Run: headless pygame with SDL's dummy video driver; simulated clock (each Clock.tick advances the game by its frame time, no real sleeping); random seed 0; keys injected as events and as key.get_pressed() state; no mouse input.
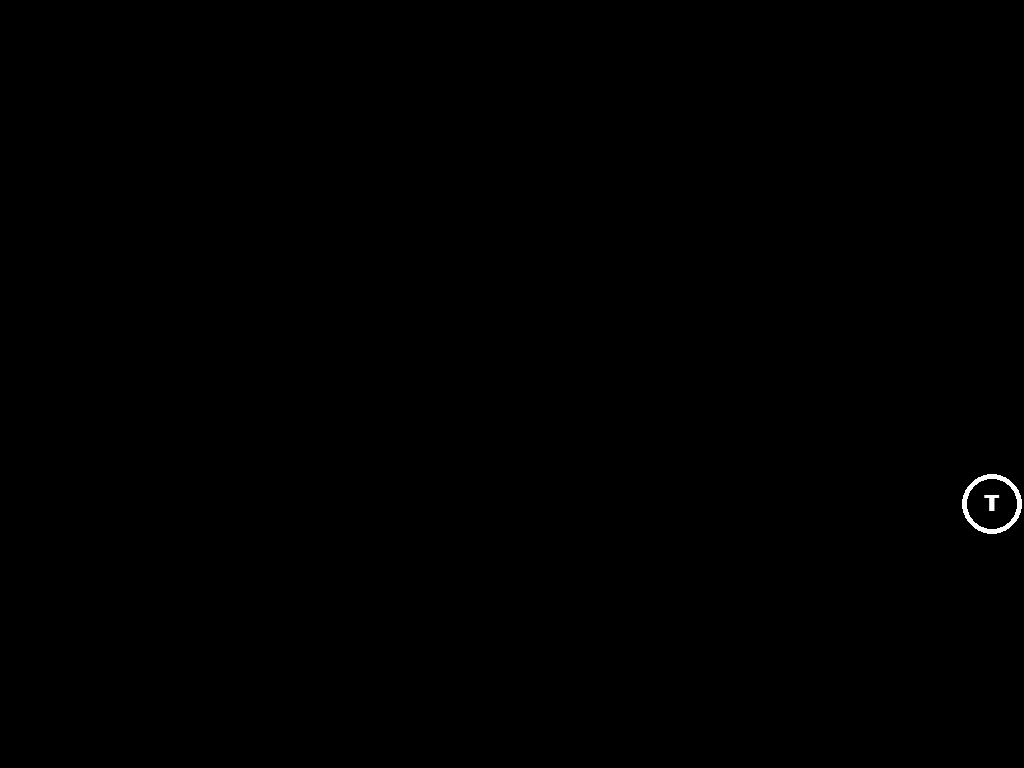
Frame 1 of 4 · flips 1–60 · no input
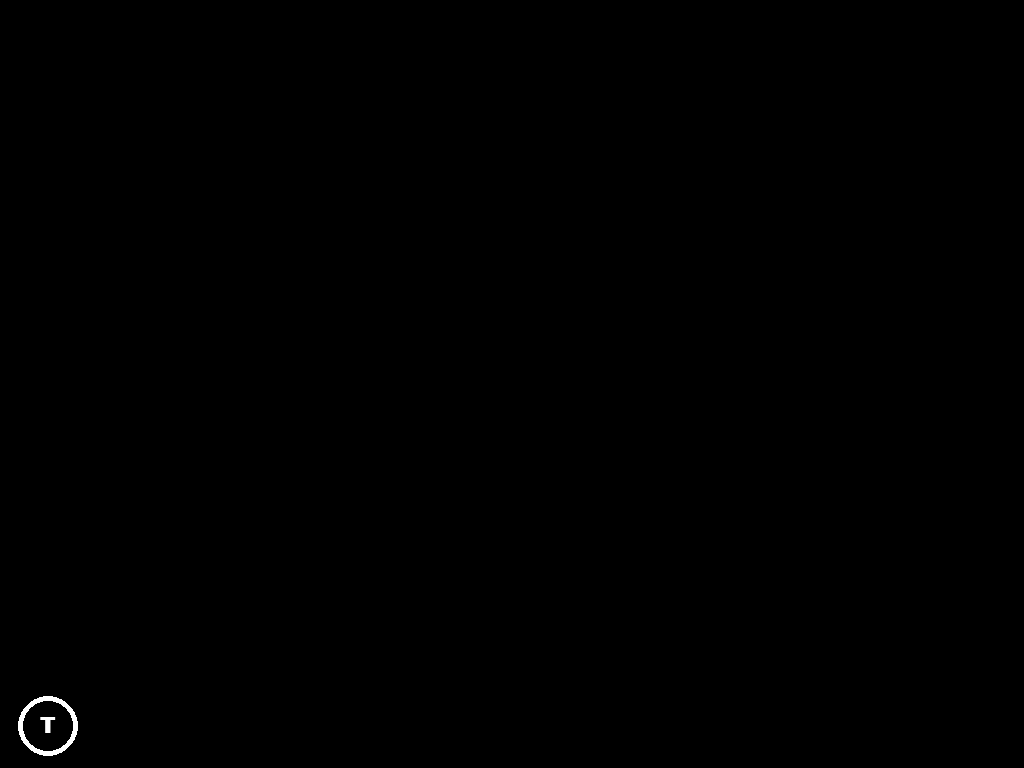
Frame 2 of 4 · flips 61–180 · tapped SPACE, RETURN · held RIGHT (→), D
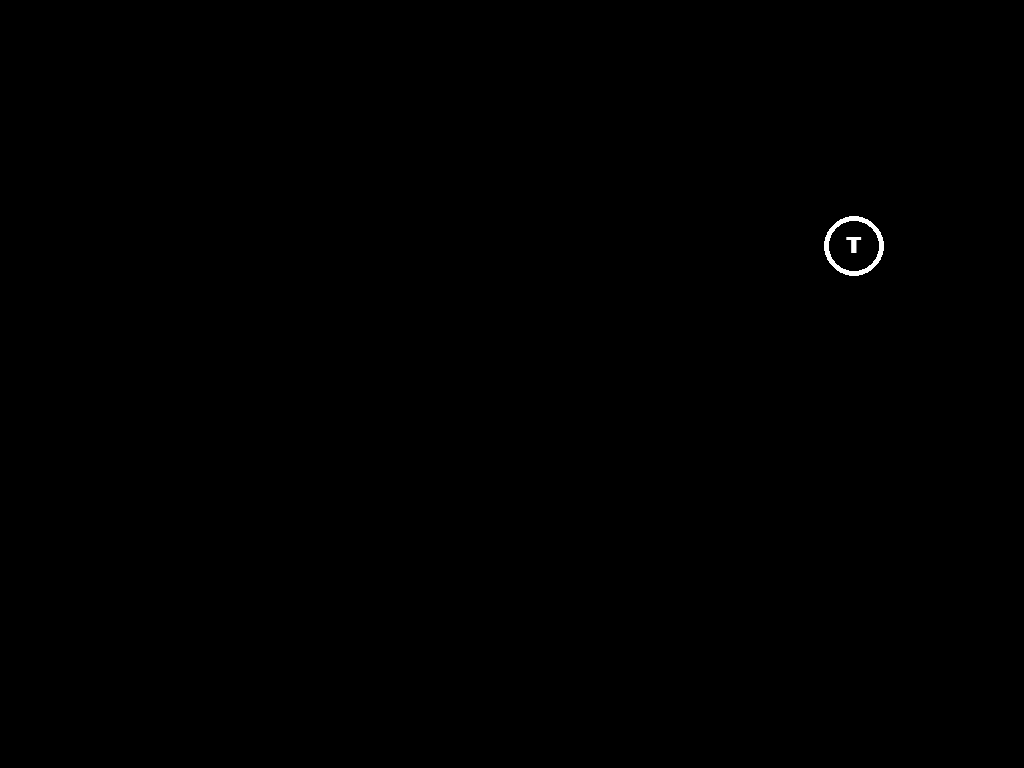
Frame 3 of 4 · flips 181–300 · held DOWN (↓), S
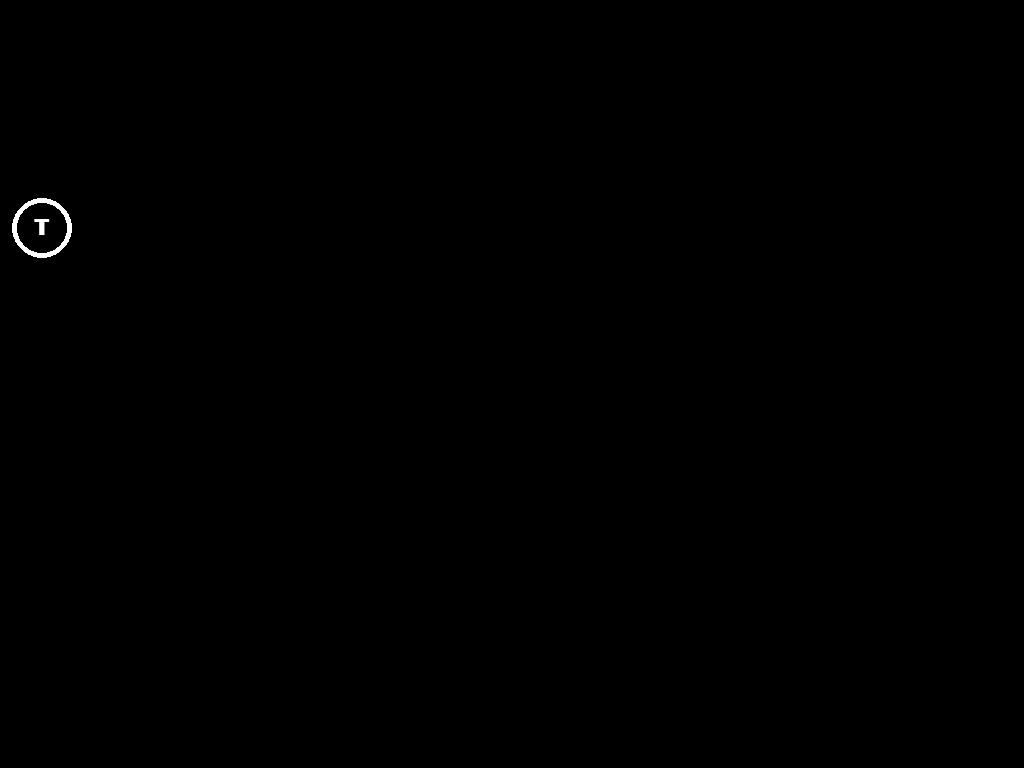
Frame 4 of 4 · flips 301–420 · held LEFT (←), A, UP (↑), W

The pygame program that drew these frames:

# -*- coding: utf-8 -*-
"""
Smooth pursuit exercise for visRV
Author: Jorge Rey-Martinez & HAL
"""

import pygame as pg
import random


def smoothPursuit(targetSize="S", x_vel=8, y_vel=2,
                  timeChange=1, totalTime=120, monitor=0,
                  variationUnits=(1, 2), changeProb=0.6):
    # Check monitor availability
    if monitor > pg.display.get_num_displays():
        monitor = 0
        print("Monitor is out of range, autoreset to 0. Detected monitors: " +
              str(pg.display.get_num_displays()))

    main(targetSize=targetSize, x_vel=x_vel, y_vel=y_vel,
         timeChange=timeChange, totalTime=totalTime,
         monitor=monitor, variationUnits=variationUnits,
         changeProb=changeProb)


class Target:
    def __init__(self, targetSize):
        self.screen = pg.display.get_surface()
        self.targetList = ["A", "D", "E", "F", "H", "J", "K", "L",
                           "N", "P", "R", "S", "T", "V", "W", "X", "Y", "Z"]

        self.currentText = random.choice(self.targetList)
        self.center = (self.screen.get_width() // 2,
                       self.screen.get_height() // 2)
        self.x = self.center[0]
        self.y = self.center[1]
        self.dirX = 1
        self.dirY = 1

        # Select size parameters depending on targetSize
        match targetSize:
            case "S":
                self.typeSize = 32
                self.radius = 30
                self.border = 5
            case "M":
                self.typeSize = 62
                self.radius = 50
                self.border = 5
            case "L":
                self.typeSize = 98
                self.radius = 80
                self.border = 5
            case _:
                self.typeSize = 62
                self.radius = 50
                self.border = 5

        # Create font once and cache text surface
        self.font = pg.font.SysFont(None, self.typeSize, bold=True)
        self.label = self.font.render(self.currentText, True, (255, 255, 255))
        self.labelPos = self.label.get_rect()
        self.labelPos.center = self.center

    def draw(self):
        """Draw circle and letter on screen."""
        self.center = (self.x, self.y)
        pg.draw.circle(self.screen, (255, 255, 255),
                       self.center, self.radius, width=self.border)
        self.labelPos.center = self.center
        self.screen.blit(self.label, self.labelPos)

    def move(self, vx, vy, base_x_vel, base_y_vel, variationUnits, changeProb):
        """
        Update target position and handle wall collisions.

        vx, vy: current velocities
        base_x_vel, base_y_vel: original velocities from parameters
        variationUnits: absolute range of change (tuple, e.g. (1, 2))
        changeProb: probability that speed changes on each rebound
        """
        min_speed = 1.0  # ensure target never gets stuck at borders

        hitX = (self.x - self.radius) <= 0 or (self.x + self.radius) >= self.screen.get_width()
        hitY = (self.y - self.radius) <= 0 or (self.y + self.radius) >= self.screen.get_height()

        if hitX:
            self.dirX *= -1
            # Only change velocity with a certain probability
            if random.random() < changeProb:
                delta = random.randint(variationUnits[0], variationUnits[1])
                vx = max(abs(base_x_vel + random.choice([-delta, delta])),
                         min_speed) * (1 if vx >= 0 else -1)

        if hitY:
            self.dirY *= -1
            if random.random() < changeProb:
                delta = random.randint(variationUnits[0], variationUnits[1])
                vy = max(abs(base_y_vel + random.choice([-delta, delta])),
                         min_speed) * (1 if vy >= 0 else -1)

        # Update position with new or maintained velocities
        self.x += self.dirX * vx
        self.y += self.dirY * vy

        return vx, vy

    def changeText(self):
        """Pick a new random letter for the target."""
        self.currentText = random.choice(self.targetList)
        self.label = self.font.render(self.currentText, True, (255, 255, 255))
        self.labelPos = self.label.get_rect()
        self.labelPos.center = (self.x, self.y)
        print("Target: " + self.currentText)


def main(targetSize="S", x_vel=8, y_vel=2,
         timeChange=1, totalTime=120, monitor=0,
         variationUnits=(1, 2), changeProb=0.6):
    pg.init()
    screen = pg.display.set_mode(
        size=(1920, 1080),
        flags=pg.FULLSCREEN | pg.NOFRAME | pg.DOUBLEBUF,
        display=monitor,
        vsync=1
    )
    fps = 60  # high refresh rate for smooth motion
    pg.mouse.set_visible(False)

    # Prepare target
    game_target = Target(targetSize)

    # Store base velocities
    base_x_vel = x_vel
    base_y_vel = y_vel

    # Events
    TEXTCHANGE_EVENT = pg.USEREVENT + 1
    EXIT_EVENT = pg.USEREVENT + 2

    pg.time.set_timer(TEXTCHANGE_EVENT, int(timeChange * 1000))
    pg.time.set_timer(EXIT_EVENT, totalTime * 1000, 1)

    going = True
    clock = pg.time.Clock()
    while going:
        clock.tick(fps)

        for event in pg.event.get():
            if event.type == pg.QUIT or event.type == EXIT_EVENT:
                going = False
            if event.type == pg.KEYDOWN and event.key == pg.K_ESCAPE:
                going = False
            if event.type == TEXTCHANGE_EVENT:
                game_target.changeText()

        # Clear screen
        screen.fill((0, 0, 0))

        # Move and draw
        x_vel, y_vel = game_target.move(
            x_vel, y_vel, base_x_vel, base_y_vel, variationUnits, changeProb)
        game_target.draw()

        pg.display.flip()

    pg.quit()
    print("Smooth pursuit exercise finished. Bye!")


# For standalone testing
if __name__ == "__main__":
    smoothPursuit()
